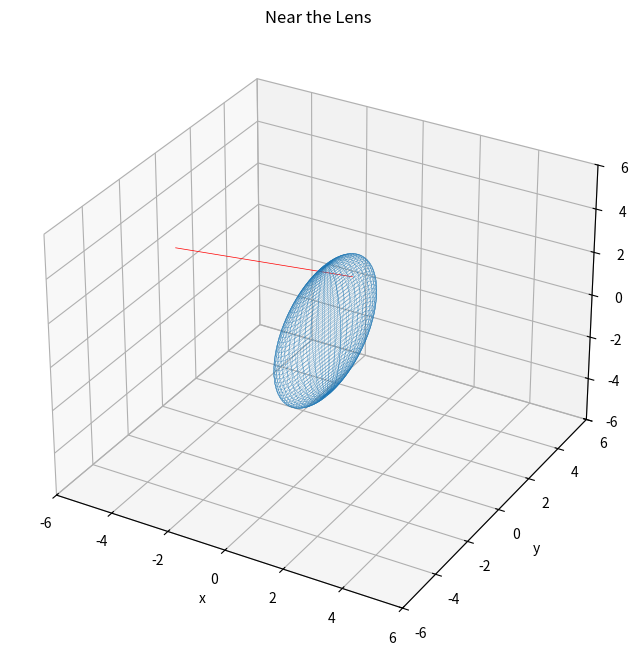

Source code (Python):
import numpy as np
import matplotlib.pyplot as plt
from mpl_toolkits.mplot3d.axes3d import Axes3D

fig = plt.figure(figsize=(8, 8))
ax = fig.add_subplot(1, 1, 1, projection='3d')

LX = 6
LY = 6
LZ = 6
geneNum = 500
Rx = 0.5  # 楕円面の倍率
Ry = 3  # 楕円面の倍率
Rz = 3  # 楕円面の倍率

# まずは１本の光線で作る
# 楕円面で球面レンズを再現する
limitTheta = 2*np.pi  # theta生成数
limitPhi = np.pi  # phi生成数
theta = np.linspace(0, limitTheta, geneNum)
phi = np.linspace(0, limitPhi, geneNum)

Xs = Rx * np.outer(np.cos(theta), np.sin(phi))
Ys = Ry * np.outer(np.sin(theta), np.sin(phi))
Zs = Rz * np.outer(np.ones(np.size(theta)), np.cos(phi))
ax.plot_wireframe(Xs, Ys, Zs, linewidth=0.2)

raySPoint0 = np.array([-6, 1, 1])  # 入射光の始点
directionVector0 = np.array([1, 0.2, 0])  # 入射光の方向ベクトルを設定

# レイトレーシング、光線ベクトルとレンズの交点を持つときの係数Ｔを求める関数
def rayTraceDecideT(startV, directionV):
    A = (directionV[0]**2/Rx**2)+(
            directionV[1]**2/Ry**2)+(
            directionV[2]**2/Rz**2)
    #print(A)
    B = (startV[0]*directionV[0]/Rx**2)+(
            startV[1]*directionV[1]/Ry**2)+(
            startV[2]*directionV[2]/Rz**2)
    #print(B)
    C = -1+(startV[0]**2/Rx**2)+(
            startV[1]**2/Ry**2)+(
            startV[2]**2/Rz**2)
    #print(C)
    T = (-B-np.sqrt(B**2-A*C))/A
    return T

T = rayTraceDecideT(raySPoint0, directionVector0)
rayEPoint0 = raySPoint0 + T*directionVector0  # 入射光の終点

# ２点の位置ベクトルから直線を引く関数
def plotLine(startPointV, endPointV):
    startX = startPointV[0]
    startY = startPointV[1]
    startZ = startPointV[2]
    endX = endPointV[0]
    endY = endPointV[1]
    endZ = endPointV[2]
    ax.plot([startX,endX],[startY,endY],[startZ,endZ],linewidth=0.5,color='r')

plotLine(raySPoint0, rayEPoint0)  # 入射光描画


# グラフの見た目について
ax.set_xlim(-LX, LX)
ax.set_ylim(-LY, LY)
ax.set_zlim(-LZ, LZ)
ax.set_xlabel('x')
ax.set_ylabel('y')
ax.set_zlabel('z')
plt.title('Near the Lens')

plt.show()